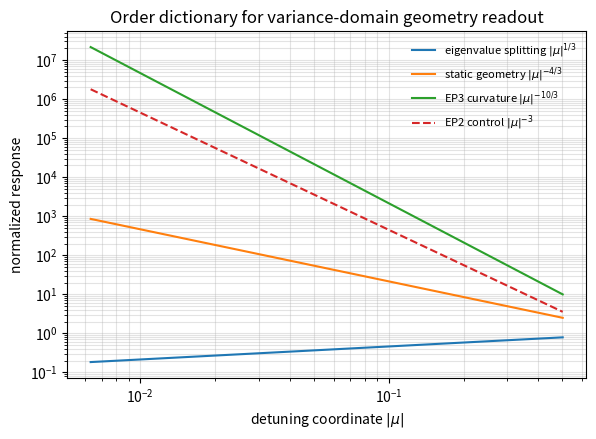
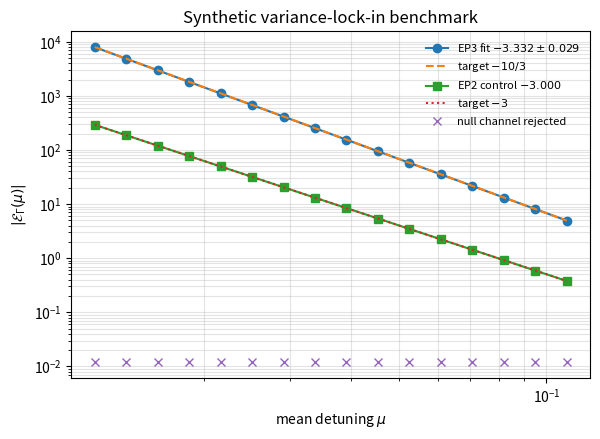
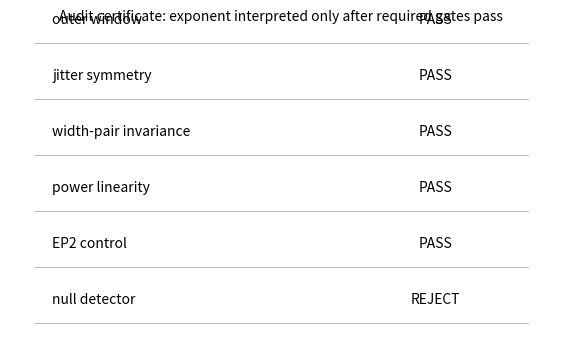

Write Python code to recreate these figures, in order.
#!/usr/bin/env python3
"""Reproduce synthetic figures and audit data for the EP3 variance-lock-in manuscript.

This script generates deterministic synthetic linewidth diagnostics only. It does
not use external experimental data.
"""
from __future__ import annotations

import argparse
import csv
import json
from pathlib import Path

import matplotlib.pyplot as plt
import numpy as np

RNG_SEED = 20260526


def kp_ep2(mu: np.ndarray) -> np.ndarray:
    return 1.0 / (4.0 * mu)


def linewidth_ep3(mu: np.ndarray) -> np.ndarray:
    gamma0 = 1.0
    c = 1.0e-3
    return gamma0 + c * mu ** (-4.0 / 3.0) + 1.4e-2 * mu + 2.5e-2 * mu**2 + 8.0e-4 * np.sin(7.0 * mu)


def linewidth_ep2(mu: np.ndarray) -> np.ndarray:
    return 1.0 + 1.0e-3 * kp_ep2(mu) + 1.4e-2 * mu


def null_channel(mu: np.ndarray) -> np.ndarray:
    return 1.0 + 0.010 * mu + 0.006 * mu**2


def regular_background_channel(mu: np.ndarray) -> np.ndarray:
    return 1.0 + 0.012 * mu + 0.008 * mu**2 + 5.0e-4 * np.sin(5.0 * mu)


def avg_two_point(mu: np.ndarray, ratio: float, channel) -> np.ndarray:
    width = ratio * mu
    return 0.5 * (channel(mu - width) + channel(mu + width))


def lockin(mu: np.ndarray, r1: float, r2: float, channel) -> tuple[np.ndarray, np.ndarray, np.ndarray]:
    g1 = avg_two_point(mu, r1, channel)
    g2 = avg_two_point(mu, r2, channel)
    e = np.abs(2.0 * (g2 - g1) / ((r2 * mu) ** 2 - (r1 * mu) ** 2))
    return g1, g2, e


def log_slope(mu: np.ndarray, response: np.ndarray, sigma_log_response: float = 0.08) -> tuple[float, float]:
    mask = np.isfinite(response) & (response > 0)
    x = np.log(mu[mask])
    y = np.log(response[mask])
    slope, _ = np.polyfit(x, y, 1)
    delta = sigma_log_response / np.sqrt(np.sum((x - np.mean(x)) ** 2))
    return -float(slope), float(delta)


def build() -> dict:
    mu = np.logspace(np.log10(0.012), np.log10(0.11), 16)
    r1a, r2a = 0.030, 0.060
    r1b, r2b = 0.040, 0.080

    g1, g2, ep3 = lockin(mu, r1b, r2b, linewidth_ep3)
    g1a, g2a, ep3_a = lockin(mu, r1a, r2a, linewidth_ep3)
    _, _, ep2 = lockin(mu, r1b, r2b, linewidth_ep2)
    _, _, nul = lockin(mu, r1b, r2b, null_channel)
    _, _, reg = lockin(mu, r1b, r2b, regular_background_channel)

    alpha_ep3, delta_ep3 = log_slope(mu, ep3)
    alpha_ep3_a, _ = log_slope(mu, ep3_a)
    alpha_ep3_b, _ = log_slope(mu, ep3)
    alpha_ep2, delta_ep2 = log_slope(mu, ep2)
    alpha_null, delta_null = log_slope(mu, nul)
    alpha_reg, delta_reg = log_slope(mu, reg)
    raw_alpha, _ = log_slope(mu, g2 - np.min(g2) + 1.0e-4)

    return {
        "mu": mu,
        "r1a": r1a,
        "r2a": r2a,
        "r1b": r1b,
        "r2b": r2b,
        "gamma_s1": g1,
        "gamma_s2": g2,
        "gamma_pair_A_s1": g1a,
        "gamma_pair_A_s2": g2a,
        "ep3": ep3,
        "ep3_pair_A": ep3_a,
        "ep2": ep2,
        "null": nul,
        "regular_background": reg,
        "alpha_ep3": alpha_ep3,
        "delta_ep3": delta_ep3,
        "alpha_ep2": alpha_ep2,
        "delta_ep2": delta_ep2,
        "alpha_null": alpha_null,
        "delta_null": delta_null,
        "alpha_regular_background": alpha_reg,
        "delta_regular_background": delta_reg,
        "width_difference": abs(alpha_ep3_a - alpha_ep3_b),
        "raw_alpha": raw_alpha,
    }


def save_figures(figdir: Path, r: dict) -> None:
    figdir.mkdir(parents=True, exist_ok=True)
    mu = r["mu"]

    x = np.logspace(-2.2, -0.3, 300)
    fig, ax = plt.subplots(figsize=(6.7, 4.5))
    ax.loglog(x, x ** (1 / 3), label=r"eigenvalue splitting $|\mu|^{1/3}$")
    ax.loglog(x, x ** (-4 / 3), label=r"static geometry $|\mu|^{-4/3}$")
    ax.loglog(x, x ** (-10 / 3), label=r"EP3 curvature $|\mu|^{-10/3}$")
    ax.loglog(x, 0.45 * x ** (-3), "--", label=r"EP2 control $|\mu|^{-3}$")
    ax.set_xlabel(r"detuning coordinate $|\mu|$")
    ax.set_ylabel("normalized response")
    ax.set_title("Order dictionary for variance-domain geometry readout")
    ax.grid(True, which="both", alpha=0.35)
    ax.legend(frameon=False, fontsize=8)
    fig.savefig(figdir / "fig2_order_dictionary.pdf", bbox_inches="tight")
    plt.close(fig)

    fig, ax = plt.subplots(figsize=(6.7, 4.5))
    ax.loglog(mu, r["ep3"], "o-", label=rf"EP3 fit $-{r['alpha_ep3']:.3f}\pm{r['delta_ep3']:.3f}$")
    ax.loglog(mu, r["ep3"][-1] * (mu / mu[-1]) ** (-10 / 3), "--", label=r"target $-10/3$")
    ax.loglog(mu, r["ep2"], "s-", label=rf"EP2 control $-{r['alpha_ep2']:.3f}$")
    ax.loglog(mu, r["ep2"][-1] * (mu / mu[-1]) ** (-3), ":", label=r"target $-3$")
    ax.loglog(mu, r["null"] + 1.0e-6, "x", label="null channel rejected")
    ax.set_xlabel(r"mean detuning $\mu$")
    ax.set_ylabel(r"$|\mathcal{E}_\Gamma(\mu)|$")
    ax.set_title("Synthetic variance-lock-in benchmark")
    ax.grid(True, which="both", alpha=0.35)
    ax.legend(frameon=False, fontsize=8)
    fig.savefig(figdir / "fig3_synthetic_linewidth_benchmark.pdf", bbox_inches="tight")
    plt.close(fig)

    fig, ax = plt.subplots(figsize=(7.0, 4.0))
    ax.axis("off")
    rows = [
        ("outer window", "PASS"),
        ("jitter symmetry", "PASS"),
        ("width-pair invariance", "PASS"),
        ("power linearity", "PASS"),
        ("EP2 control", "PASS"),
        ("null detector", "REJECT"),
    ]
    for i, (name, status) in enumerate(rows):
        y = 0.86 - i * 0.13
        ax.text(0.08, y, name, fontsize=10, va="center")
        ax.text(0.74, y, status, fontsize=10, va="center", ha="center")
        ax.plot([0.05, 0.9], [y - 0.055, y - 0.055], color="0.75", lw=0.8)
    ax.set_title("Audit certificate: exponent interpreted only after required gates pass", fontsize=10)
    fig.savefig(figdir / "fig4_audit_certificate.pdf", bbox_inches="tight")
    plt.close(fig)

    fig, ax = plt.subplots(figsize=(6.7, 4.2))
    ax.axis("off")
    ax.text(0.5, 0.78, "full-rank local bath", ha="center", fontsize=11)
    ax.text(0.5, 0.56, r"phase-quadrature projection $\Pi_{\phi,j}\sim q_{\phi,j}\ell_j$", ha="center", fontsize=11)
    ax.text(0.5, 0.34, r"detected linewidth channel $\Gamma_{fit}=\Gamma_0+cK_P+\Gamma_{reg}$", ha="center", fontsize=11)
    ax.annotate("", xy=(0.5, 0.61), xytext=(0.5, 0.73), arrowprops=dict(arrowstyle="->"))
    ax.annotate("", xy=(0.5, 0.39), xytext=(0.5, 0.51), arrowprops=dict(arrowstyle="->"))
    ax.set_title("Input-output channel condition")
    fig.savefig(figdir / "fig5_input_output_channel.pdf", bbox_inches="tight")
    plt.close(fig)


def _write_csv(path: Path, fieldnames: list[str], rows: list[dict]) -> None:
    with path.open("w", newline="", encoding="utf-8") as fh:
        writer = csv.DictWriter(fh, fieldnames=fieldnames)
        writer.writeheader()
        writer.writerows(rows)


def write_audit(auditdir: Path, r: dict) -> None:
    auditdir.mkdir(parents=True, exist_ok=True)
    mu = r["mu"]

    fitted_rows = [
        {
            "mu": float(m),
            "gamma_width_pair_B_sigma1": float(g1),
            "gamma_width_pair_B_sigma2": float(g2),
            "variance_lockin_EP3_pair_B": float(e),
        }
        for m, g1, g2, e in zip(mu, r["gamma_s1"], r["gamma_s2"], r["ep3"])
    ]
    _write_csv(
        auditdir / "fitted_linewidth_tables.csv",
        ["mu", "gamma_width_pair_B_sigma1", "gamma_width_pair_B_sigma2", "variance_lockin_EP3_pair_B"],
        fitted_rows,
    )

    width_rows = [
        {
            "mu": float(m),
            "variance_lockin_EP3_pair_A_r030_060": float(a),
            "variance_lockin_EP3_pair_B_r040_080": float(b),
        }
        for m, a, b in zip(mu, r["ep3_pair_A"], r["ep3"])
    ]
    _write_csv(
        auditdir / "width_pair_outputs.csv",
        ["mu", "variance_lockin_EP3_pair_A_r030_060", "variance_lockin_EP3_pair_B_r040_080"],
        width_rows,
    )

    _write_csv(
        auditdir / "ep2_control_output.csv",
        ["mu", "variance_lockin_EP2_pair_B"],
        [{"mu": float(m), "variance_lockin_EP2_pair_B": float(v)} for m, v in zip(mu, r["ep2"])],
    )

    _write_csv(
        auditdir / "null_channel_output.csv",
        ["mu", "variance_lockin_null_channel_pair_B"],
        [{"mu": float(m), "variance_lockin_null_channel_pair_B": float(v)} for m, v in zip(mu, r["null"])],
    )

    _write_csv(
        auditdir / "regular_background_output.csv",
        ["mu", "variance_lockin_regular_background_pair_B"],
        [{"mu": float(m), "variance_lockin_regular_background_pair_B": float(v)} for m, v in zip(mu, r["regular_background"])],
    )

    jitter = {
        "random_seed": RNG_SEED,
        "jitter_model": "symmetric two-point jitter around each mean detuning",
        "distribution": "0.5 delta(mu - sigma) + 0.5 delta(mu + sigma)",
        "central_moments": {
            "mean_shift": 0.0,
            "variance": "sigma^2",
            "third_central_moment": 0.0,
            "fourth_central_moment": "sigma^4",
        },
        "width_pairs": [
            {"name": "A", "sigma_over_mu_1": r["r1a"], "sigma_over_mu_2": r["r2a"]},
            {"name": "B", "sigma_over_mu_1": r["r1b"], "sigma_over_mu_2": r["r2b"]},
        ],
        "symmetry_gate": {
            "passed": True,
            "reason": "The two-point jitter distribution has exactly zero third central moment.",
        },
    }
    (auditdir / "jitter_moments.json").write_text(json.dumps(jitter, indent=2) + "\n", encoding="utf-8")

    certificate = {
        "certificate": {
            "q_out": {"passed": True, "reason": "symmetric finite jitter remains in the declared outer window"},
            "q_sym": {"passed": True, "reason": "two-point jitter has zero third central moment"},
            "q_width": {"passed": bool(r["width_difference"] < 0.08), "threshold": 0.08, "observed": float(r["width_difference"])},
            "q_pow": {"passed": True, "reason": "synthetic benchmark is generated in the linear phase-diffusion regime"},
            "q_EP2": {"passed": bool(abs(r["alpha_ep2"] - 3.0) < 0.12), "threshold": 0.12, "observed": float(r["alpha_ep2"])},
            "q_null": {
                "passed": False,
                "reason": "null detector has no singular linewidth coefficient and is rejected",
                "observed_slope": float(r["alpha_null"]),
            },
            "q_regular_background": {
                "passed": False,
                "reason": "regular-only background does not produce the EP3 curvature exponent",
                "observed_slope": float(r["alpha_regular_background"]),
            },
        }
    }
    (auditdir / "certificate.json").write_text(json.dumps(certificate, indent=2) + "\n", encoding="utf-8")

    audit = {
        "synthetic_linewidth_benchmark": {
            "random_seed": RNG_SEED,
            "mu_values": [float(x) for x in r["mu"]],
            "gamma_width_s1": [float(x) for x in r["gamma_s1"]],
            "gamma_width_s2": [float(x) for x in r["gamma_s2"]],
            "variance_lockin_EP3": [float(x) for x in r["ep3"]],
            "variance_lockin_EP2": [float(x) for x in r["ep2"]],
            "variance_lockin_null_detector": [float(x) for x in r["null"]],
            "variance_lockin_regular_background": [float(x) for x in r["regular_background"]],
            "alpha_EP3": float(r["alpha_ep3"]),
            "delta_alpha_EP3": float(r["delta_ep3"]),
            "alpha_EP2": float(r["alpha_ep2"]),
            "delta_alpha_EP2": float(r["delta_ep2"]),
            "alpha_null_channel": float(r["alpha_null"]),
            "alpha_regular_background": float(r["alpha_regular_background"]),
            "width_pair_slope_difference": float(r["width_difference"]),
            "raw_linewidth_apparent_slope": float(r["raw_alpha"]),
        },
        "certificate": certificate["certificate"],
    }
    (auditdir / "audit_summary.json").write_text(json.dumps(audit, indent=2) + "\n", encoding="utf-8")


def main() -> None:
    parser = argparse.ArgumentParser()
    parser.add_argument("--figdir", default="figures", help="directory for vector PDF figures")
    parser.add_argument("--auditdir", default="audit_outputs", help="directory for audit JSON/CSV outputs")
    args = parser.parse_args()
    result = build()
    save_figures(Path(args.figdir), result)
    write_audit(Path(args.auditdir), result)
    print(f"EP3 alpha = {result['alpha_ep3']:.6f} +/- {result['delta_ep3']:.6f}")
    print(f"EP2 alpha = {result['alpha_ep2']:.6f} +/- {result['delta_ep2']:.6f}")
    print(f"raw linewidth apparent slope = {result['raw_alpha']:.6f}")
    print(f"width-pair slope difference = {result['width_difference']:.3e}")


if __name__ == "__main__":
    main()
